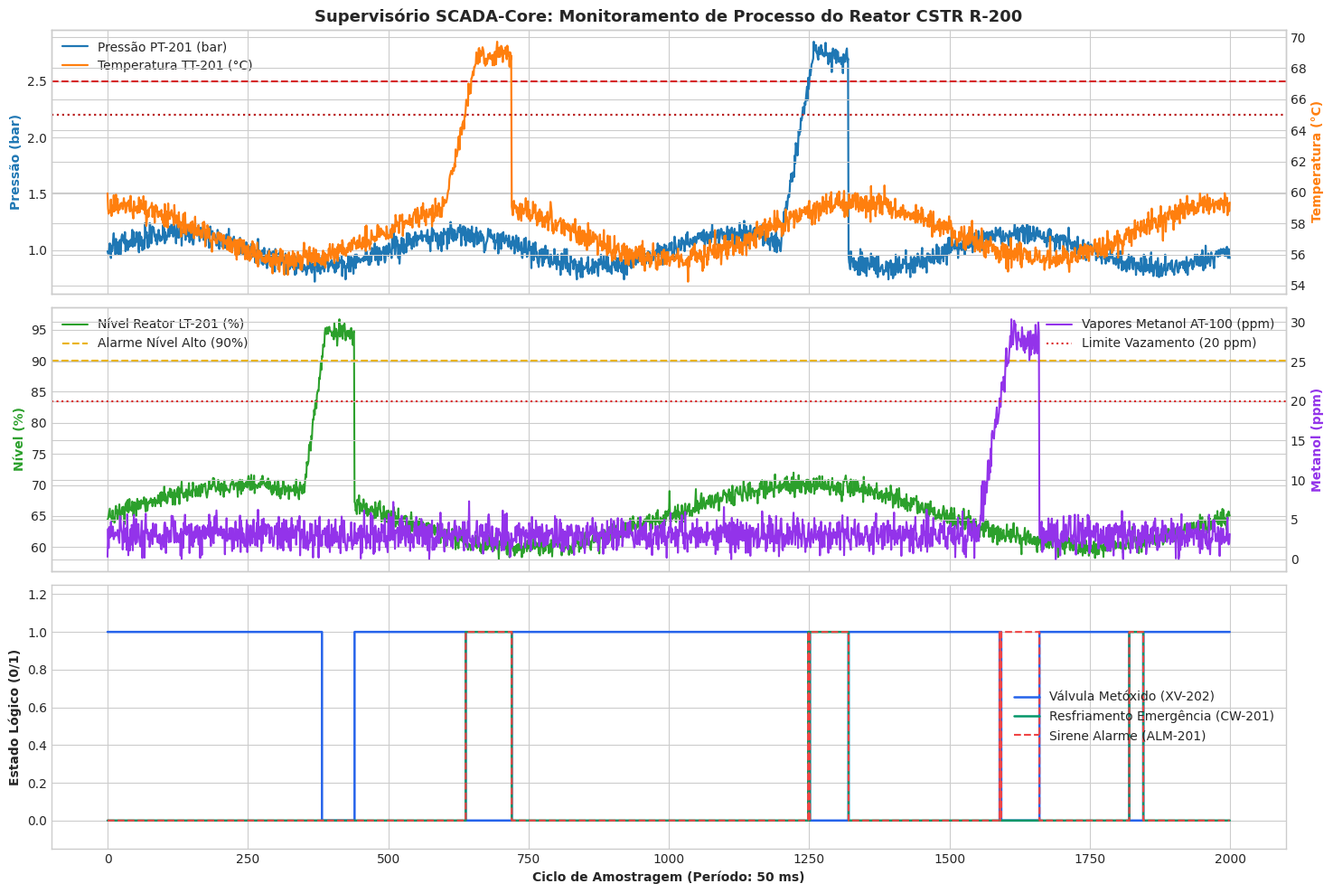

Write the Python code that produced this figure.
import time
import random
import numpy as np
import pandas as pd
import matplotlib.pyplot as plt
from dataclasses import dataclass
from typing import List, Optional, Tuple, Dict, Any

# Configuração de estilo visual dos gráficos
plt.style.use('seaborn-v0_8-whitegrid' if 'seaborn-v0_8-whitegrid' in plt.style.available else 'default')
plt.rcParams['font.sans-serif'] = 'DejaVu Sans'
plt.rcParams['figure.dpi'] = 120

print("✅ Módulos científicos e gráficos carregados com sucesso!")

def gerar_telemetria_biodiesel(n_amostras: int = 2000, seed: int = 105) -> pd.DataFrame:
    np.random.seed(seed)
    random.seed(seed)
    
    # Base temporal em milissegundos (timestamp UNIX inicial da batelada)
    t_base = 1772450000000 # ms
    timestamps = [t_base + i * 50 for i in range(n_amostras)] # amostras a cada 50 ms
    
    # 1. Pressão PT-201 (nominal ~1.0 bar, injeção de sobrepressão de metanol)
    p_base = 1.0 + 0.15 * np.sin(np.linspace(0, 8 * np.pi, n_amostras)) + np.random.normal(0, 0.05, n_amostras)
    # Surto no índice 1200..1300
    p_base[1200:1260] += np.linspace(0, 1.8, 60)
    p_base[1260:1320] += 1.8
    
    # 2. Temperatura TT-201 (nominal ~57.5 °C, excursão de temperatura)
    t_base_arr = 57.5 + 1.8 * np.cos(np.linspace(0, 6 * np.pi, n_amostras)) + np.random.normal(0, 0.4, n_amostras)
    # Injeção de runaway térmico no índice 600..720 (atingindo > 65 °C)
    t_base_arr[600:660] += np.linspace(0, 9.5, 60)
    t_base_arr[660:720] += 9.5
    
    # 3. Detecção de Vapores AT-100 (nominal ~3 ppm)
    gas_base = np.abs(np.random.normal(3.0, 1.2, n_amostras))
    # Vazamento de metanol em 1550..1650
    gas_base[1550:1610] += np.linspace(0, 25.0, 60)
    gas_base[1610:1660] += 25.0
    
    # 4. Nível do Reator LT-201 (nominal ~65%)
    lvl_base = 65.0 + 5.0 * np.sin(np.linspace(0, 4 * np.pi, n_amostras)) + np.random.normal(0, 0.8, n_amostras)
    # Risco de transbordo em 350..430
    lvl_base[350:390] += np.linspace(0, 27.0, 40)
    lvl_base[390:440] += 27.0
    
    # 5. Circuito de resfriamento CW-201 (nominal ~4.0 bar)
    cw_press = 4.0 + np.random.normal(0, 0.1, n_amostras)
    
    # 6. Agitador AG-201 (1 = Ligado, rotação normal)
    ag_status = np.ones(n_amostras, dtype=int)
    
    # 7. Botoeira ESD-100 (acionamento em 1820..1845)
    esd_arr = np.zeros(n_amostras, dtype=int)
    esd_arr[1820:1845] = 1
    
    df = pd.DataFrame({
        'timestamp_ms': timestamps,
        'PT_201_bar': np.round(p_base, 2),
        'TT_201_degC': np.round(t_base_arr, 2),
        'AT_100_ppm': np.round(gas_base, 2),
        'LT_201_pct': np.round(lvl_base, 2),
        'CW_201_bar': np.round(cw_press, 2),
        'AG_201_on': ag_status,
        'ESD_100': esd_arr
    })
    return df

df_telemetria = gerar_telemetria_biodiesel(2000)
assert len(df_telemetria) == 2000, "O DataFrame deve conter exatamente 2000 amostras."
print(f"✅ Telemetria sintética da Planta de Biodiesel gerada com {len(df_telemetria)} registros.")
df_telemetria.head()

@dataclass
class EstadoAtuadoresSIS:
    xv201_oleo: int        # Válvula de entrada de óleo vegetal (1: Aberta, 0: Fechada)
    xv202_metoxido: int    # Válvula de entrada de metóxido (1: Aberta, 0: Fechada)
    ht201_aquecedor: int   # Sistema de aquecimento encamisado (1: Ligado, 0: Desligado)
    cw201_resfriamento: int# Válvula de resfriamento de emergência (1: Aberta, 0: Fechada)
    alm_sirene: int        # Sirene e alarme audiovisual no SCADA (1: Ativado, 0: Mudo)
    diagnostico: str       # Mensagem de estado descritiva

class BDT_SIS_Biodiesel:
    """Árvore Binária de Decisão de profundidade fixa h=5 para o Sistema Instrumentado de Segurança."""
    @staticmethod
    def avaliar(esd: int, pt: float, tt: float, at: float, lt: float) -> EstadoAtuadoresSIS:
        # Nível 0: Parada de Emergência Geral Manual ESD-100
        if esd == 1:
            return EstadoAtuadoresSIS(0, 0, 0, 1, 1, "TRIP_EMERGENCIA_ESD100")
        
        # Nível 1: Sobrepressão Crítica no Reator R-200
        if pt >= 2.5:
            return EstadoAtuadoresSIS(0, 0, 0, 1, 1, "TRIP_SOBREPRESSAO_PT201")
            
        # Nível 2: Sobretemperatura Crítica (Risco de Flash Boiling)
        if tt >= 65.0:
            return EstadoAtuadoresSIS(0, 0, 0, 1, 1, "TRIP_SOBRETEMPERATURA_TT201")
            
        # Nível 3: Vapores Tóxicos/Inflamáveis de Metanol
        if at >= 20.0:
            return EstadoAtuadoresSIS(1, 0, 1, 0, 1, "CORTE_METOXIDO_VAZAMENTO_AT100")
            
        # Nível 4: Nível Alto Anti-Transbordamento
        if lt >= 90.0:
            return EstadoAtuadoresSIS(0, 0, 1, 0, 0, "BLOQUEIO_CARGA_NIVEL_ALTO_LT201")
            
        # Folha Segura: Operação Nominal da Reação de Transesterificação
        return EstadoAtuadoresSIS(1, 1, 1, 0, 0, "OPERACAO_NOMINAL_ESTAVEL")

# Processar telemetria completa via BDT
t0_bdt = time.perf_counter()
status_sis = []
for row in df_telemetria.itertuples():
    atuadores = BDT_SIS_Biodiesel.avaliar(
        row.ESD_100, row.PT_201_bar, row.TT_201_degC, row.AT_100_ppm, row.LT_201_pct
    )
    status_sis.append(atuadores)
t1_bdt = time.perf_counter()

df_telemetria['XV_201'] = [s.xv201_oleo for s in status_sis]
df_telemetria['XV_202'] = [s.xv202_metoxido for s in status_sis]
df_telemetria['HT_201'] = [s.ht201_aquecedor for s in status_sis]
df_telemetria['CW_201'] = [s.cw201_resfriamento for s in status_sis]
df_telemetria['ALM_201'] = [s.alm_sirene for s in status_sis]
df_telemetria['Status_SIS'] = [s.diagnostico for s in status_sis]

tempo_medio_us = ((t1_bdt - t0_bdt) / len(df_telemetria)) * 1e6
print(f"✅ Avaliação BDT concluída em {(t1_bdt - t0_bdt)*1000:.2f} ms.")
print(f"⚡ Tempo de varredura por amostra: {tempo_medio_us:.4f} µs (Determinismo O(1))")
print("\n📊 Ocorrências de Estados na Batelada:")
print(df_telemetria['Status_SIS'].value_counts())

# Validação via asserts
assert df_telemetria.loc[df_telemetria['ESD_100'] == 1, 'Status_SIS'].iloc[0] == "TRIP_EMERGENCIA_ESD100"
assert df_telemetria.loc[df_telemetria['PT_201_bar'] >= 2.5, 'CW_201'].iloc[0] == 1

class NoExpressao:
    """Nó de Árvore de Expressão Booleana."""
    def __init__(self, valor: str, esq: Optional['NoExpressao'] = None, dir: Optional['NoExpressao'] = None):
        self.valor: str = valor  # Operador ('AND', 'OR', 'NOT') ou Variável de Campo
        self.esquerda: Optional['NoExpressao'] = esq
        self.direita: Optional['NoExpressao'] = dir

    def avaliar(self, contexto: Dict[str, bool]) -> bool:
        """Avalia recursivamente o resultado lógico da árvore."""
        if self.valor == 'AND':
            return self.esquerda.avaliar(contexto) and self.direita.avaliar(contexto)
        elif self.valor == 'OR':
            return self.esquerda.avaliar(contexto) or self.direita.avaliar(contexto)
        elif self.valor == 'NOT':
            return not self.esquerda.avaliar(contexto)
        else:
            # Folha: Variável booleana de sensor/instrumento
            return bool(contexto.get(self.valor, False))

    def representacao_in_order(self) -> str:
        """Gera a fórmula infixa representativa."""
        if self.valor == 'NOT':
            return f"(¬ {self.esquerda.representacao_in_order()})"
        elif self.valor in ('AND', 'OR'):
            op = "∧" if self.valor == 'AND' else "∨"
            return f"({self.esquerda.representacao_in_order()} {op} {self.direita.representacao_in_order()})"
        return self.valor

# Construção da Árvore de Intertravamento do Aquecedor HT-201:
# (not_e1 AND not_p1 AND not_t1) AND (r1 AND m2 AND not_l_baixo)
sub_seguranca = NoExpressao('AND',
    NoExpressao('NOT', NoExpressao('ESD_100')),
    NoExpressao('AND',
        NoExpressao('NOT', NoExpressao('PT_201_trip')),
        NoExpressao('NOT', NoExpressao('TT_201_trip'))
    )
)

sub_mecanico = NoExpressao('AND',
    NoExpressao('CW_201_ok'),
    NoExpressao('AND',
        NoExpressao('AG_201_on'),
        NoExpressao('NOT', NoExpressao('LSL_201_vazio'))
    )
)

arvore_ht201 = NoExpressao('AND', sub_seguranca, sub_mecanico)

print("🌲 Expressão Booleana Sintática Reconstruída (In-Order):")
print(arvore_ht201.representacao_in_order())

# Casos de Teste e Validação
cenario_normal = {
    'ESD_100': False, 'PT_201_trip': False, 'TT_201_trip': False,
    'CW_201_ok': True, 'AG_201_on': True, 'LSL_201_vazio': False
}
cenario_sem_arrefecimento = {
    'ESD_100': False, 'PT_201_trip': False, 'TT_201_trip': False,
    'CW_201_ok': False, 'AG_201_on': True, 'LSL_201_vazio': False
}
cenario_agitador_parado = {
    'ESD_100': False, 'PT_201_trip': False, 'TT_201_trip': False,
    'CW_201_ok': True, 'AG_201_on': False, 'LSL_201_vazio': False
}

assert arvore_ht201.avaliar(cenario_normal) == True, "Em operação estável o aquecedor deve ser autorizado!"
assert arvore_ht201.avaliar(cenario_sem_arrefecimento) == False, "Sem arrefecimento CW-201, aquecimento deve ser bloqueado!"
assert arvore_ht201.avaliar(cenario_agitador_parado) == False, "Sem agitador AG-201, aquecimento deve ser bloqueado!"
print("✅ Todos os testes lógicos de intertravamento por Árvore de Expressão foram validados com SUCESSO!")

class NoAVL:
    """Nó de dados temporais indexado na memória do historiador SCADA."""
    def __init__(self, timestamp: int, dados: Dict[str, Any]):
        self.timestamp: int = timestamp
        self.dados: Dict[str, Any] = dados
        self.altura: int = 1
        self.esquerda: Optional['NoAVL'] = None
        self.direita: Optional['NoAVL'] = None

class ArvoreAVLHistoriador:
    """Implementação completa da Árvore AVL para séries temporais do SCADA-Core."""
    def __init__(self):
        self.raiz: Optional[NoAVL] = None
        self._tamanho: int = 0

    def altura(self, no: Optional[NoAVL]) -> int:
        return no.altura if no else 0

    def fator_balanceamento(self, no: Optional[NoAVL]) -> int:
        return self.altura(no.direita) - self.altura(no.esquerda) if no else 0

    def _atualizar_altura(self, no: NoAVL):
        no.altura = 1 + max(self.altura(no.esquerda), self.altura(no.direita))

    def _rotacao_direita(self, y: NoAVL) -> NoAVL:
        x = y.esquerda
        T2 = x.direita
        x.direita = y
        y.esquerda = T2
        self._atualizar_altura(y)
        self._atualizar_altura(x)
        return x

    def _rotacao_esquerda(self, x: NoAVL) -> NoAVL:
        y = x.direita
        T2 = y.esquerda
        y.esquerda = x
        x.direita = T2
        self._atualizar_altura(x)
        self._atualizar_altura(y)
        return y

    def inserir(self, timestamp: int, dados: Dict[str, Any]):
        self.raiz = self._inserir_rec(self.raiz, timestamp, dados)
        self._tamanho += 1

    def _inserir_rec(self, no: Optional[NoAVL], timestamp: int, dados: Dict[str, Any]) -> NoAVL:
        if not no:
            return NoAVL(timestamp, dados)

        if timestamp < no.timestamp:
            no.esquerda = self._inserir_rec(no.esquerda, timestamp, dados)
        elif timestamp > no.timestamp:
            no.direita = self._inserir_rec(no.direita, timestamp, dados)
        else:
            no.dados = dados  # Atualizar registro
            return no

        self._atualizar_altura(no)
        bf = self.fator_balanceamento(no)

        # Rotação Simples Direita (LL)
        if bf < -1 and timestamp < no.esquerda.timestamp:
            return self._rotacao_direita(no)

        # Rotação Simples Esquerda (RR)
        if bf > 1 and timestamp > no.direita.timestamp:
            return self._rotacao_esquerda(no)

        # Rotação Dupla Esquerda-Direita (LR)
        if bf < -1 and timestamp > no.esquerda.timestamp:
            no.esquerda = self._rotacao_esquerda(no.esquerda)
            return self._rotacao_direita(no)

        # Rotação Dupla Direita-Esquerda (RL)
        if bf > 1 and timestamp < no.direita.timestamp:
            no.direita = self._rotacao_direita(no.direita)
            return self._rotacao_esquerda(no)

        return no

    def buscar_ponto(self, timestamp: int) -> Optional[Dict[str, Any]]:
        """Busca pontual determinística em O(log N)."""
        atual = self.raiz
        while atual:
            if timestamp == atual.timestamp:
                return atual.dados
            elif timestamp < atual.timestamp:
                atual = atual.esquerda
            else:
                atual = atual.direita
        return None

    def buscar_intervalo(self, t_ini: int, t_fim: int) -> List[Tuple[int, Dict[str, Any]]]:
        """Busca em faixa temporal [t_ini, t_fim] usando poda de subárvores e percurso in-order."""
        resultado = []
        self._buscar_intervalo_rec(self.raiz, t_ini, t_fim, resultado)
        return resultado

    def _buscar_intervalo_rec(self, no: Optional[NoAVL], t_ini: int, t_fim: int, res: List):
        if not no:
            return
        if no.timestamp > t_ini:
            self._buscar_intervalo_rec(no.esquerda, t_ini, t_fim, res)
        if t_ini <= no.timestamp <= t_fim:
            res.append((no.timestamp, no.dados))
        if no.timestamp < t_fim:
            self._buscar_intervalo_rec(no.direita, t_ini, t_fim, res)

print("✅ Classe ArvoreAVLHistoriador compilada com sucesso!")

avl_scada = ArvoreAVLHistoriador()

t0_ins = time.perf_counter()
for row in df_telemetria.itertuples():
    dados = {
        'PT_201': row.PT_201_bar,
        'TT_201': row.TT_201_degC,
        'AT_100': row.AT_100_ppm,
        'LT_201': row.LT_201_pct,
        'Status_SIS': row.Status_SIS
    }
    avl_scada.inserir(row.timestamp_ms, dados)
t1_ins = time.perf_counter()

altura_final = avl_scada.altura(avl_scada.raiz)
altura_max_teorica = int(1.44 * np.log2(len(df_telemetria)))
print(f"✅ {len(df_telemetria)} registros indexados no Historiador AVL em {(t1_ins - t0_ins)*1000:.2f} ms.")
print(f"🌲 Altura final da árvore: {altura_final} (Limite rigoroso AVL: <= {altura_max_teorica})")
assert altura_final <= altura_max_teorica, "A propriedade de altura AVL foi violada!"

# Benchmark 1: Busca Pontual de Evento de Alarme Crítico
target_ts = df_telemetria.iloc[1250]['timestamp_ms']

# 1.1 Busca na AVL
t0_b_avl = time.perf_counter()
res_avl = avl_scada.buscar_ponto(target_ts)
t1_b_avl = time.perf_counter()
tempo_avl_us = (t1_b_avl - t0_b_avl) * 1e6

# 1.2 Busca Linear em Lista Sequencial
lista_linear = list(zip(df_telemetria['timestamp_ms'], df_telemetria['Status_SIS']))
t0_b_lin = time.perf_counter()
res_lin = None
for ts, st in lista_linear:
    if ts == target_ts:
        res_lin = st
        break
t1_b_lin = time.perf_counter()
tempo_lin_us = (t1_b_lin - t0_b_lin) * 1e6

# Benchmark 2: Consulta em Faixa de Tempo [t_ini, t_fim] (Janela de 200 amostras = 10 segundos)
t_ini = df_telemetria.iloc[600]['timestamp_ms']
t_fim = df_telemetria.iloc[800]['timestamp_ms']

t0_faixa_avl = time.perf_counter()
res_faixa_avl = avl_scada.buscar_intervalo(t_ini, t_fim)
t1_faixa_avl = time.perf_counter()
tempo_faixa_avl_ms = (t1_faixa_avl - t0_faixa_avl) * 1000

print("\n=======================================================")
print("🚀 BENCHMARK: CONSULTAS EM HISTÓRICO SCADA-CORE")
print("=======================================================")
print(f"Busca Pontual (Timestamp={target_ts}):")
print(f"  • Árvore AVL O(log N) : {tempo_avl_us:.3f} µs")
print(f"  • Busca Linear O(N)   : {tempo_lin_us:.3f} µs")
print(f"  ⚡ Aceleração AVL     : {tempo_lin_us / max(tempo_avl_us, 1e-6):.1f}x mais rápida!")
print("-------------------------------------------------------")
print(f"Busca em Faixa de Tempo [10 segundos de processo]:")
print(f"  • Amostras Recuperadas : {len(res_faixa_avl)}")
print(f"  • Tempo AVL O(log N+K) : {tempo_faixa_avl_ms:.3f} ms")

# Asserts de validação
assert res_avl is not None, "Registro deve ser encontrado na AVL."
assert len(res_faixa_avl) == 201, "A janela temporal de 600 a 800 contém exatamente 201 amostras."

fig, axes = plt.subplots(3, 1, figsize=(15, 10), sharex=True)

# 1. Subplot: Pressão e Temperatura do Reator R-200
ax1 = axes[0]
ax1_temp = ax1.twinx()

l1 = ax1.plot(df_telemetria.index, df_telemetria['PT_201_bar'], color='#1f77b4', linewidth=1.6, label='Pressão PT-201 (bar)')
ax1.axhline(2.5, color='#d62728', linestyle='--', linewidth=1.5, label='Trip Pressão (2.5 bar)')

l2 = ax1_temp.plot(df_telemetria.index, df_telemetria['TT_201_degC'], color='#ff7f0e', linewidth=1.6, label='Temperatura TT-201 (°C)')
ax1_temp.axhline(65.0, color='#b91c1c', linestyle=':', linewidth=1.6, label='Trip Temp. Metanol (65.0 °C)')

ax1.set_ylabel('Pressão (bar)', color='#1f77b4', fontweight='bold')
ax1_temp.set_ylabel('Temperatura (°C)', color='#ff7f0e', fontweight='bold')
ax1.set_title('Supervisório SCADA-Core: Monitoramento de Processo do Reator CSTR R-200', fontsize=13, fontweight='bold')

linhas = l1 + l2
labels = [l.get_label() for l in linhas]
ax1.legend(linhas, labels, loc='upper left', framealpha=0.9)

# 2. Subplot: Nível LT-201 e Vapores de Metanol AT-100
ax2 = axes[1]
ax2_gas = ax2.twinx()

ax2.plot(df_telemetria.index, df_telemetria['LT_201_pct'], color='#2ca02c', linewidth=1.5, label='Nível Reator LT-201 (%)')
ax2.axhline(90.0, color='#eab308', linestyle='--', label='Alarme Nível Alto (90%)')

ax2_gas.plot(df_telemetria.index, df_telemetria['AT_100_ppm'], color='#9333ea', linewidth=1.5, label='Vapores Metanol AT-100 (ppm)')
ax2_gas.axhline(20.0, color='#dc2626', linestyle=':', label='Limite Vazamento (20 ppm)')

ax2.set_ylabel('Nível (%)', color='#2ca02c', fontweight='bold')
ax2_gas.set_ylabel('Metanol (ppm)', color='#9333ea', fontweight='bold')
ax2.legend(loc='upper left')
ax2_gas.legend(loc='upper right')

# 3. Subplot: Atuações Finais de Segurança (Comutação Lógica da BDT)
ax3 = axes[2]
ax3.step(df_telemetria.index, df_telemetria['XV_202'], color='#2563eb', where='post', linewidth=1.8, label='Válvula Metóxido (XV-202)')
ax3.step(df_telemetria.index, df_telemetria['CW_201'], color='#059669', where='post', linewidth=1.8, label='Resfriamento Emergência (CW-201)')
ax3.step(df_telemetria.index, df_telemetria['ALM_201'], color='#ef4444', where='post', linewidth=1.5, linestyle='--', label='Sirene Alarme (ALM-201)')

ax3.set_ylabel('Estado Lógico (0/1)', fontweight='bold')
ax3.set_xlabel('Ciclo de Amostragem (Período: 50 ms)', fontweight='bold')
ax3.set_ylim(-0.15, 1.25)
ax3.legend(loc='center right')

plt.tight_layout()
plt.show()
